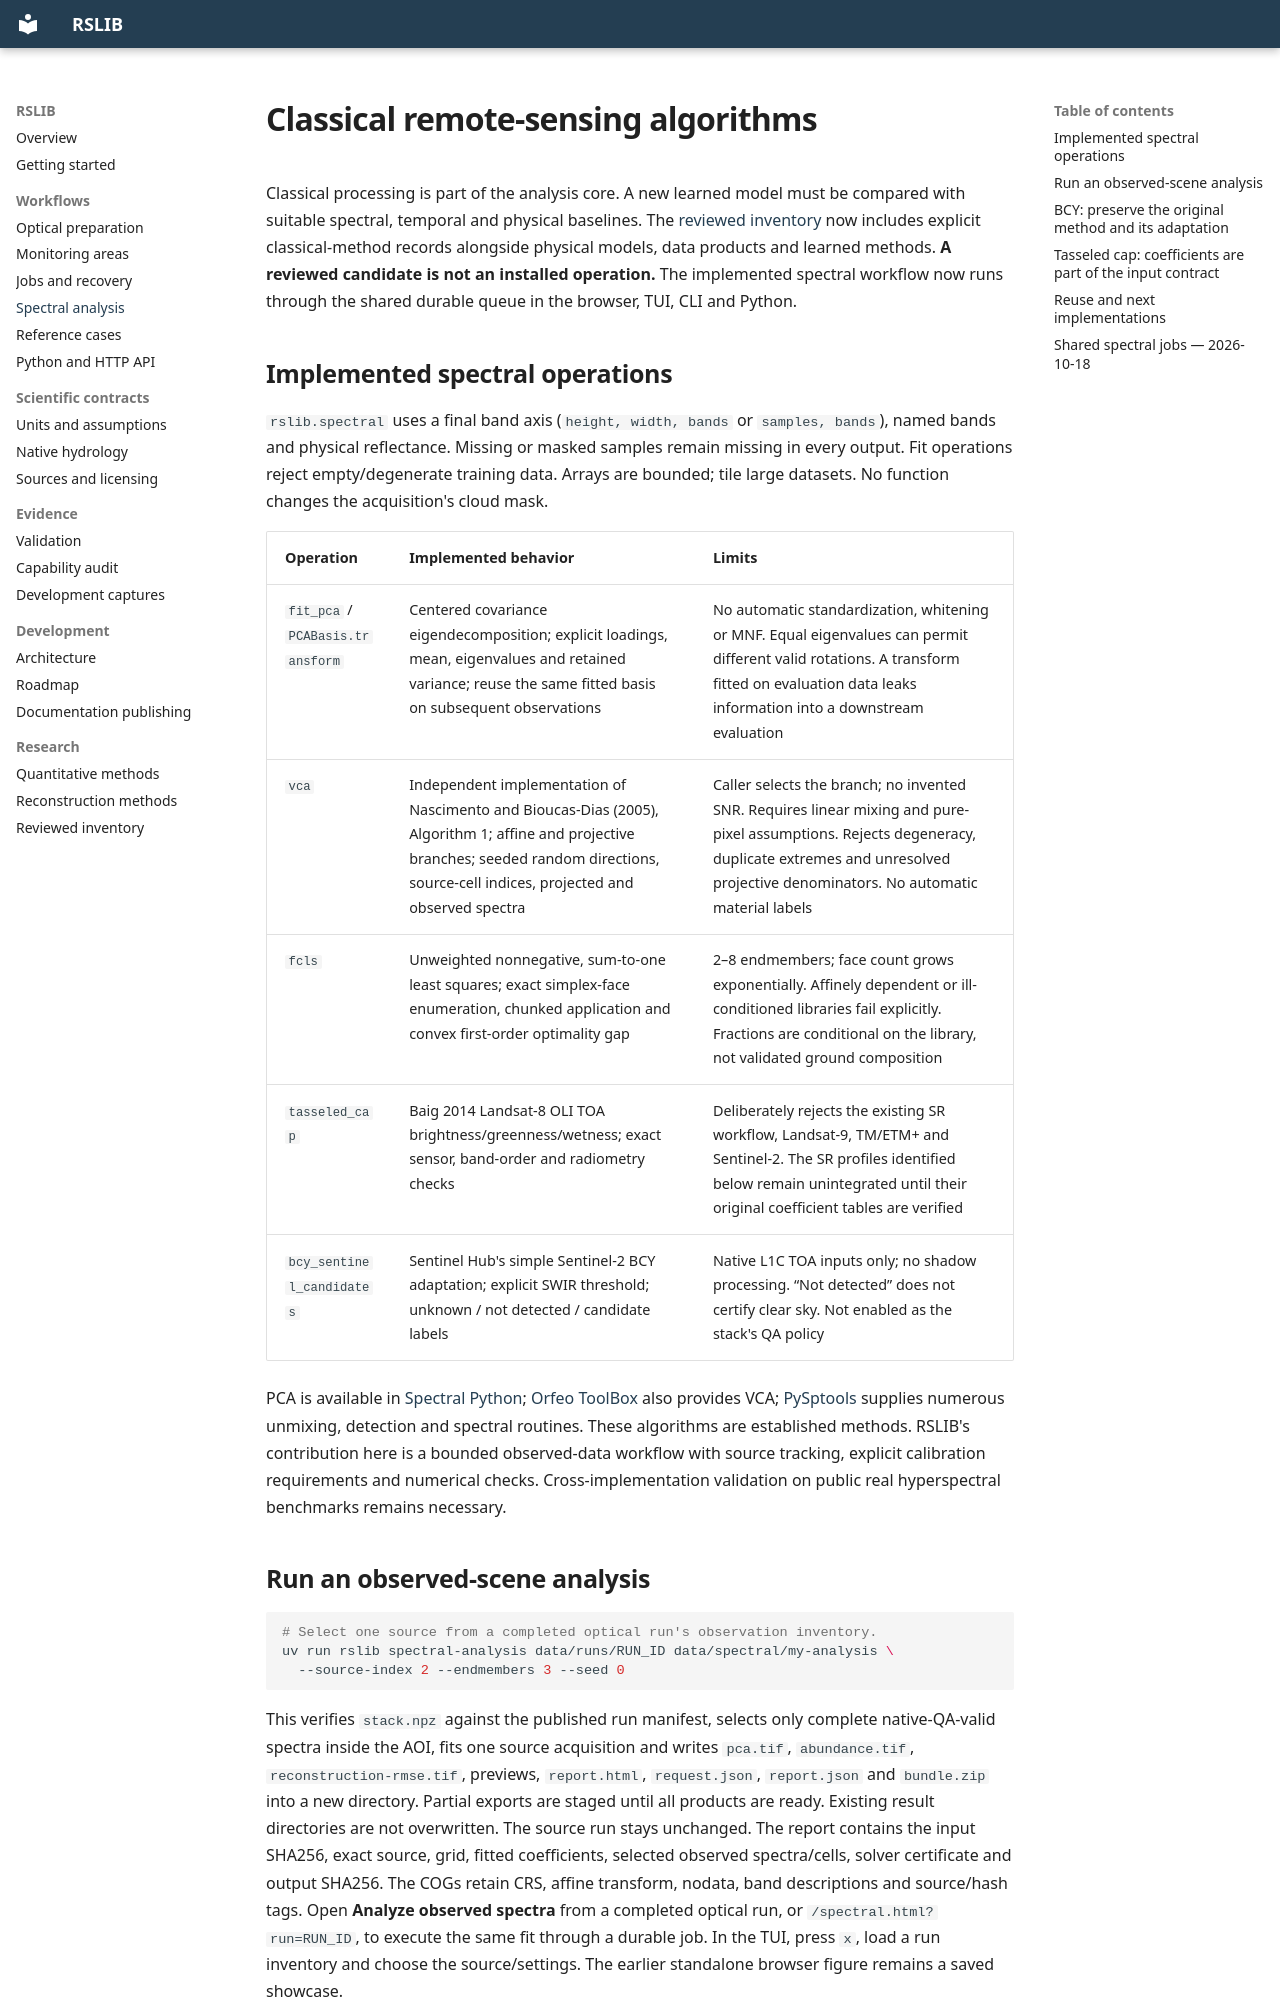

repository: caioFagonde/rslib · page: CLASSICAL_ALGORITHMS/index.html · generator: mkdocs

# Classical remote-sensing algorithms

Classical processing is part of the analysis core. A new learned model must be compared with suitable spectral, temporal and physical baselines. The [reviewed inventory](research/INDEX.md) now includes explicit classical-method records alongside physical models, data products and learned methods. **A reviewed candidate is not an installed operation.** The implemented spectral workflow now runs through the shared durable queue in the browser, TUI, CLI and Python.

## Implemented spectral operations

`rslib.spectral` uses a final band axis (`height, width, bands` or `samples, bands`), named bands and physical reflectance. Missing or masked samples remain missing in every output. Fit operations reject empty/degenerate training data. Arrays are bounded; tile large datasets. No function changes the acquisition's cloud mask.

| Operation | Implemented behavior | Limits |
| --- | --- | --- |
| `fit_pca` / `PCABasis.transform` | Centered covariance eigendecomposition; explicit loadings, mean, eigenvalues and retained variance; reuse the same fitted basis on subsequent observations | No automatic standardization, whitening or MNF. Equal eigenvalues can permit different valid rotations. A transform fitted on evaluation data leaks information into a downstream evaluation |
| `vca` | Independent implementation of Nascimento and Bioucas-Dias (2005), Algorithm 1; affine and projective branches; seeded random directions, source-cell indices, projected and observed spectra | Caller selects the branch; no invented SNR. Requires linear mixing and pure-pixel assumptions. Rejects degeneracy, duplicate extremes and unresolved projective denominators. No automatic material labels |
| `fcls` | Unweighted nonnegative, sum-to-one least squares; exact simplex-face enumeration, chunked application and convex first-order optimality gap | 2–8 endmembers; face count grows exponentially. Affinely dependent or ill-conditioned libraries fail explicitly. Fractions are conditional on the library, not validated ground composition |
| `tasseled_cap` | Baig 2014 Landsat-8 OLI TOA brightness/greenness/wetness; exact sensor, band-order and radiometry checks | Deliberately rejects the existing SR workflow, Landsat-9, TM/ETM+ and Sentinel-2. The SR profiles identified below remain unintegrated until their original coefficient tables are verified |
| `bcy_sentinel_candidates` | Sentinel Hub's simple Sentinel-2 BCY adaptation; explicit SWIR threshold; unknown / not detected / candidate labels | Native L1C TOA inputs only; no shadow processing. “Not detected” does not certify clear sky. Not enabled as the stack's QA policy |

PCA is available in [Spectral Python](https://www.spectralpython.net/algorithms.html); [Orfeo ToolBox](https://www.orfeo-toolbox.org/CookBook/Applications/app_VertexComponentAnalysis.html) also provides VCA; [PySptools](https://pysptools.sourceforge.io/) supplies numerous unmixing, detection and spectral routines. These algorithms are established methods. RSLIB's contribution here is a bounded observed-data workflow with source tracking, explicit calibration requirements and numerical checks. Cross-implementation validation on public real hyperspectral benchmarks remains necessary.
